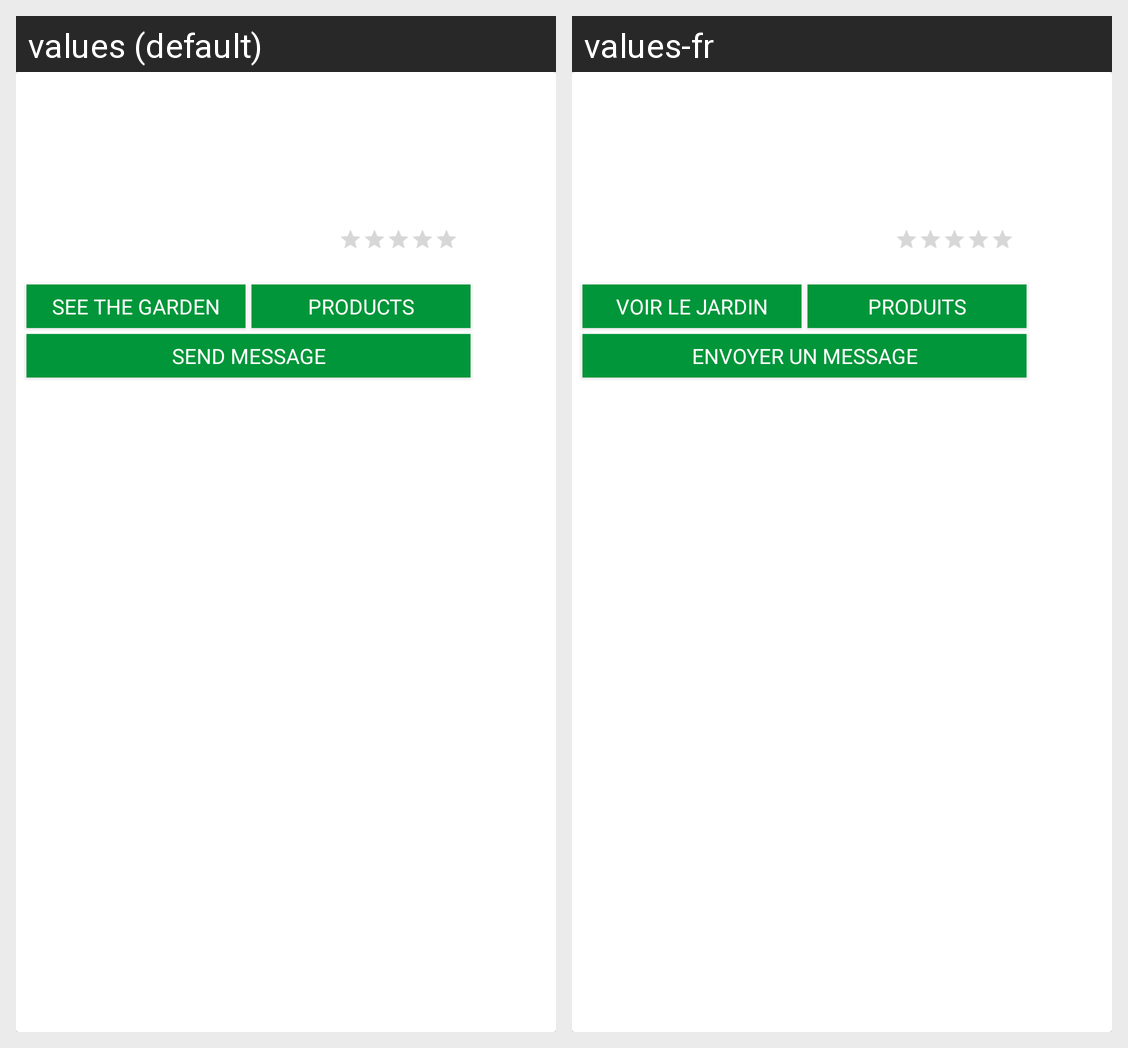

For this localized Android screen grid, give each drawn string resource with its value in every locale shown.
Android screen res/layout/adapter_gardensearchhome.xml rendered under 2 locales, left to right: values (default), values-fr. Device: Nexus 5 (rendered at 1080×1920; each locale shown at half size, 540×960, under a caption strip naming it); theme AppTheme.
Strings drawn on this screen, with the default value and each locale's value (text and hints the layout hard-codes, and strings that could not be matched under every locale, appear in the picture but are not listed):

seethegarden
  values: See the garden
  values-fr: Voir le Jardin

productsavailable
  values: Products Available
  values-fr: Produits disponibles

sendmessage
  values: Send message
  values-fr: Envoyer un message
